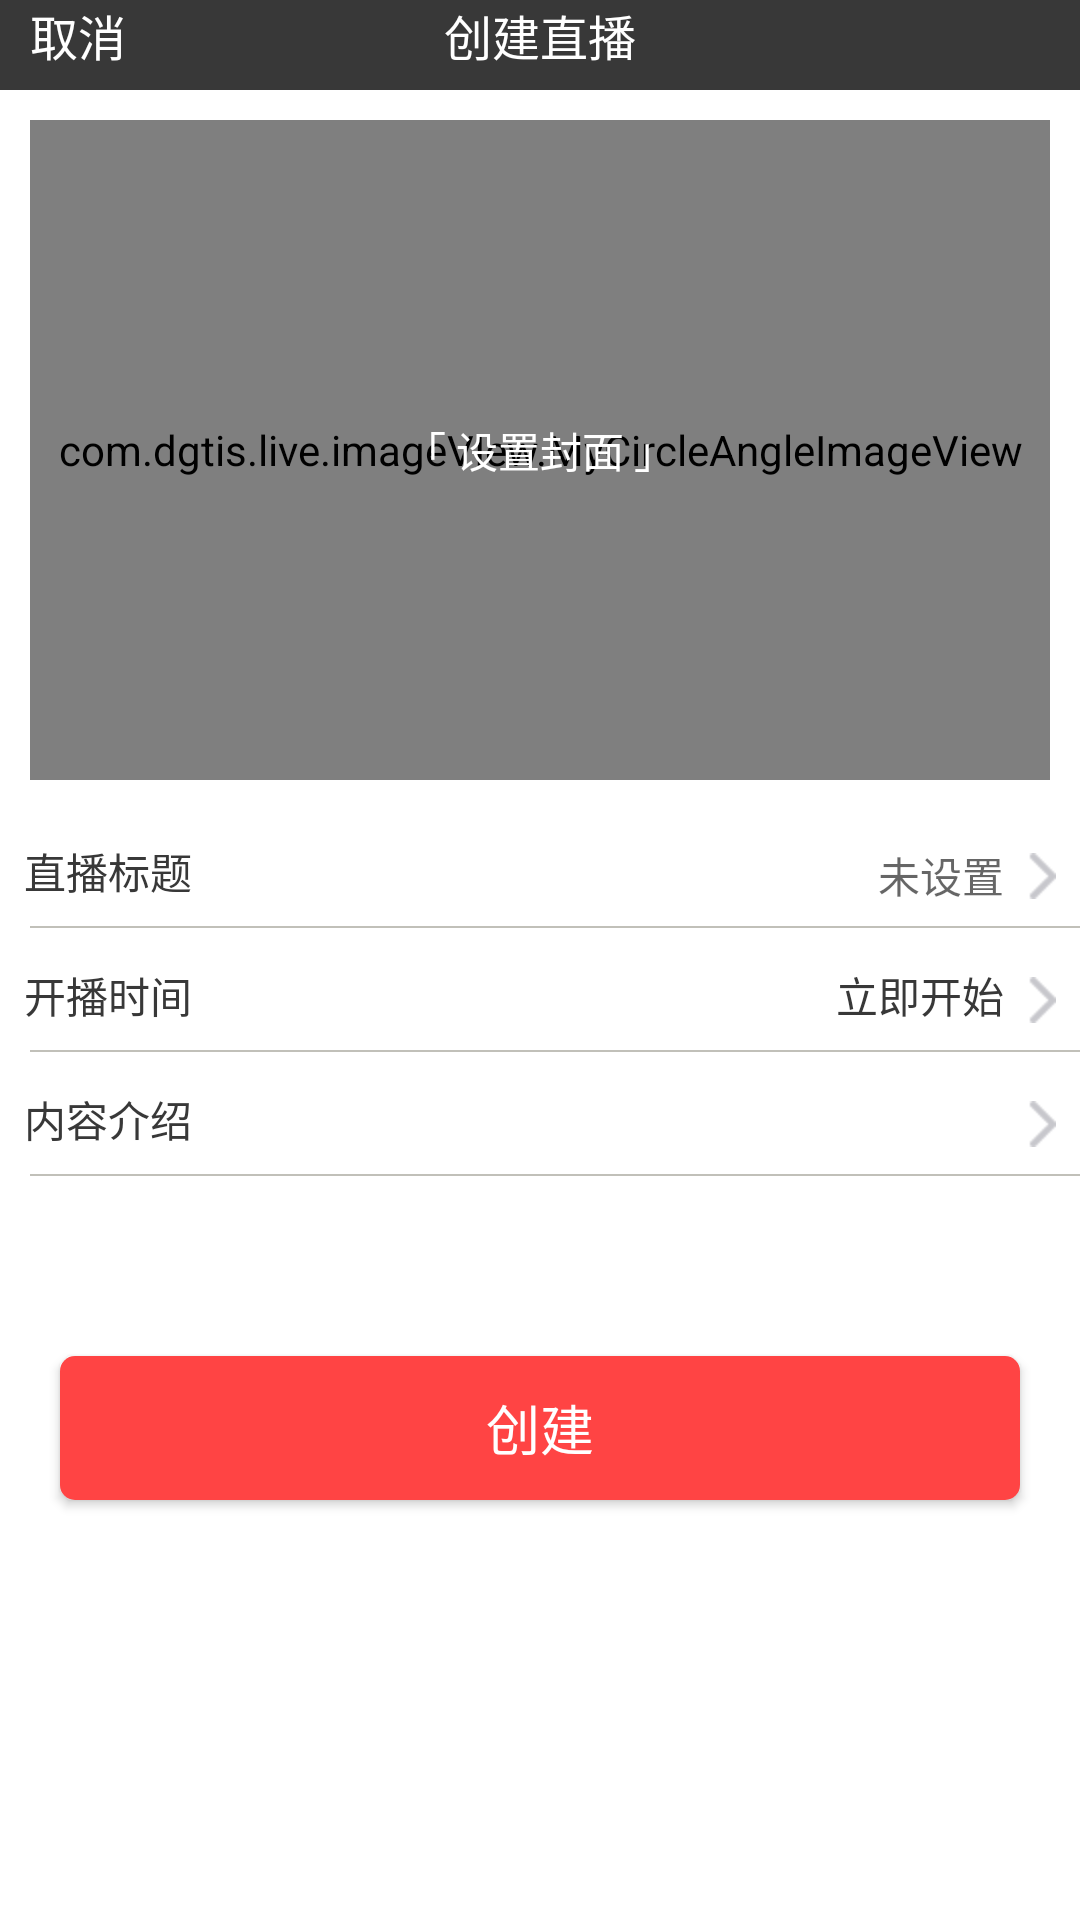

Write the Android layout XML for this screen, with the resource values it uses.
<!-- AndroidManifest.xml: application theme AppTheme -->
<!-- res/layout/layout_pop_edit.xml -->
<?xml version="1.0" encoding="utf-8"?>
<RelativeLayout xmlns:android="http://schemas.android.com/apk/res/android"
              android:layout_width="match_parent"
              android:background="@color/color_white"
              android:layout_height="match_parent">

    <RelativeLayout
        android:id="@+id/deit_pop_top"
        android:background="@color/color_black"
        android:layout_width="match_parent"
        android:layout_height="30dp">

        <TextView
            android:id="@+id/pop_edit_cancel"
            android:layout_marginLeft="@dimen/dp_10"
            android:textColor="@color/color_white"
            android:textSize="@dimen/sp_16"
            android:text="取消"
            android:layout_width="wrap_content"
            android:layout_height="wrap_content"/>

        <TextView
            android:layout_centerHorizontal="true"
            android:textColor="@color/color_white"
            android:textSize="@dimen/sp_16"
            android:text="创建直播"
            android:layout_width="wrap_content"
            android:layout_height="wrap_content"/>

    </RelativeLayout>

        <RelativeLayout
            android:layout_below="@+id/deit_pop_top"
            android:id="@+id/rl_live_top"
            android:layout_margin="@dimen/dp_10"
            android:layout_width="wrap_content"
            android:layout_height="wrap_content">

            <com.dgtis.live.imageVIew.MyCircleAngleImageView
                xmlns:melove="http://schemas.android.com/apk/res-auto"
                android:id="@+id/live_cover_img"
                android:scaleType="centerCrop"
                android:src="@drawable/live_cover_image"
                android:layout_width="match_parent"
                android:layout_height="220dp"
                melove:radius="6dp"
                melove:shape_type="rectangle" />

            <TextView
                android:layout_centerInParent="true"
                android:textColor="@color/color_white"
                android:text="@string/set_cover"
                android:layout_width="wrap_content"
                android:layout_height="wrap_content"/>

        </RelativeLayout>


        
        <TextView
            android:textColor="@color/color_black"
            android:layout_marginTop="@dimen/dp_10"
            android:layout_marginLeft="@dimen/dp_8"
            android:id="@+id/live_title"
            android:layout_below="@+id/rl_live_top"
            android:text="@string/live_title"
            android:layout_width="wrap_content"
            android:layout_height="wrap_content"/>

        <TextView
            android:textColor="@color/color_black"
            android:layout_marginRight="@dimen/dp_8"
            android:layout_toLeftOf="@+id/live_title_go"
            android:layout_alignBaseline="@+id/live_title"
            android:id="@+id/live_title_set"
            android:hint="@string/live_set"
            android:layout_width="wrap_content"
            android:layout_height="wrap_content"/>

        <ImageView
            android:layout_marginRight="@dimen/dp_8"
            android:layout_marginBottom="@dimen/dp_1"
            android:id="@+id/live_title_go"
            android:layout_alignParentRight="true"
            android:layout_alignBottom="@+id/live_title"
            android:scaleType="fitEnd"
            android:src="@drawable/personal_right"
            android:layout_width="wrap_content"
            android:layout_height="wrap_content" />

        <View
            android:id="@+id/live_title_line"
            android:layout_marginTop="@dimen/dp_8"
            android:layout_marginLeft="@dimen/dp_10"
            android:layout_below="@+id/live_title"
            android:background="@color/color_gray"
            android:layout_width="match_parent"
            android:layout_height="@dimen/dp_0_6"/>

        
        <TextView
            android:textColor="@color/color_black"
            android:layout_marginTop="@dimen/dp_12"
            android:layout_marginLeft="@dimen/dp_8"
            android:id="@+id/live_time"
            android:layout_below="@+id/live_title_line"
            android:text="@string/live_time"
            android:layout_width="wrap_content"
            android:layout_height="wrap_content"/>

        <TextView
            android:textColor="@color/color_black"
            android:layout_marginRight="@dimen/dp_8"
            android:layout_toLeftOf="@+id/live_title_go"
            android:layout_alignBaseline="@+id/live_time"
            android:id="@+id/live_time_set"
            android:text="@string/live_start"
            android:layout_width="wrap_content"
            android:layout_height="wrap_content"/>

        <ImageView
            android:layout_marginRight="@dimen/dp_8"
            android:layout_marginBottom="@dimen/dp_1"
            android:id="@+id/live_time_go"
            android:layout_alignParentRight="true"
            android:layout_alignBottom="@+id/live_time"
            android:scaleType="fitEnd"
            android:src="@drawable/personal_right"
            android:layout_width="wrap_content"
            android:layout_height="wrap_content" />

        <View
            android:id="@+id/live_time_line"
            android:layout_marginTop="@dimen/dp_8"
            android:layout_marginLeft="@dimen/dp_10"
            android:layout_below="@+id/live_time"
            android:background="@color/color_gray"
            android:layout_width="match_parent"
            android:layout_height="@dimen/dp_0_6"/>

        
        <TextView
            android:textColor="@color/color_black"
            android:layout_marginTop="@dimen/dp_12"
            android:layout_marginLeft="@dimen/dp_8"
            android:id="@+id/live_content"
            android:layout_below="@+id/live_time_line"
            android:text="@string/live_content"
            android:layout_width="wrap_content"
            android:layout_height="wrap_content"/>

    <TextView
        android:textColor="@color/color_black"
        android:layout_marginRight="@dimen/dp_8"
        android:layout_toLeftOf="@+id/live_content_go"
        android:layout_alignBaseline="@+id/live_content"
        android:id="@+id/live_content_set"
        android:text=""
        android:layout_width="wrap_content"
        android:layout_height="wrap_content"/>

        <ImageView
            android:layout_marginRight="@dimen/dp_8"
            android:layout_marginBottom="@dimen/dp_1"
            android:id="@+id/live_content_go"
            android:layout_alignParentRight="true"
            android:layout_alignBottom="@+id/live_content"
            android:scaleType="fitEnd"
            android:src="@drawable/personal_right"
            android:layout_width="wrap_content"
            android:layout_height="wrap_content" />

        <View
            android:id="@+id/live_content_line"
            android:layout_marginTop="@dimen/dp_8"
            android:layout_marginLeft="@dimen/dp_10"
            android:layout_below="@+id/live_content"
            android:background="@color/color_gray"
            android:layout_width="match_parent"
            android:layout_height="@dimen/dp_0_6"/>

        <Button
            android:textColor="@color/color_white"
            android:textSize="@dimen/sp_18"
            android:layout_marginRight="@dimen/dp_20"
            android:layout_marginLeft="@dimen/dp_20"
            android:layout_marginTop="60dp"
            android:layout_below="@+id/live_content_line"
            android:text="@string/live_crate"
            android:background="@drawable/shape_round_all_strokeorange_red"
            android:id="@+id/pop_edit_ok"
            android:layout_width="match_parent"
            android:layout_height="wrap_content"/>

</RelativeLayout>
<!-- resources referenced by this layout -->
<resources>
  <color name="color_black">#383838</color>
  <color name="color_gray">#C1C0B9</color>
  <color name="color_white">@android:color/white</color>
  <dimen name="dp_0_6">0.6sp</dimen>
  <dimen name="dp_1">1sp</dimen>
  <dimen name="dp_10">10sp</dimen>
  <dimen name="dp_12">12sp</dimen>
  <dimen name="dp_20">20sp</dimen>
  <dimen name="dp_8">8sp</dimen>
  <dimen name="sp_16">16sp</dimen>
  <dimen name="sp_18">18sp</dimen>
  <!-- drawable live_cover_image: png bitmap (drawable-hdpi, 117704 bytes) -->
  <!-- drawable personal_right: png bitmap (drawable-hdpi, 1241 bytes) -->
  <!-- drawable shape_round_all_strokeorange_red (drawable) -->
  <?xml version="1.0" encoding="utf-8"?>
  <shape xmlns:android="http://schemas.android.com/apk/res/android"
       android:shape="rectangle" >
  
      <solid android:color="@android:color/holo_red_light" />
  
      <corners android:radius="5dip" />
  
  </shape>
  <string name="live_content">         "内容介绍"</string>
  <string name="live_crate">           "创建"</string>
  <string name="live_set">             "未设置"</string>
  <string name="live_start">           "立即开始"</string>
  <string name="live_time">            "开播时间"</string>
  <string name="live_title">           "直播标题"</string>
  <string name="set_cover">            "「 设置封面 」"</string>
  <style name="AppTheme" parent="Theme.AppCompat.Light.NoActionBar">
          
          <item name="colorPrimary">@color/colorPrimary</item>
          <item name="colorPrimaryDark">@color/color_black</item>
          <item name="colorAccent">@color/colorAccent</item>
      </style>
  <color name="colorPrimary">#3F51B5</color>
  <color name="colorAccent">#FF4081</color>
</resources>
